Labelled photos from "data", an image-classification folder in ahmedshahabaz/Deep-Learning-S2021. The possible labels are: creamy paste, diced, floured, grated, juiced, jullienne, mixed, peeled, sliced, whole.

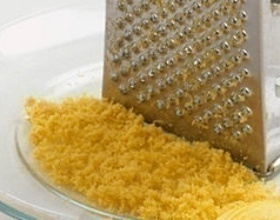
Label: grated

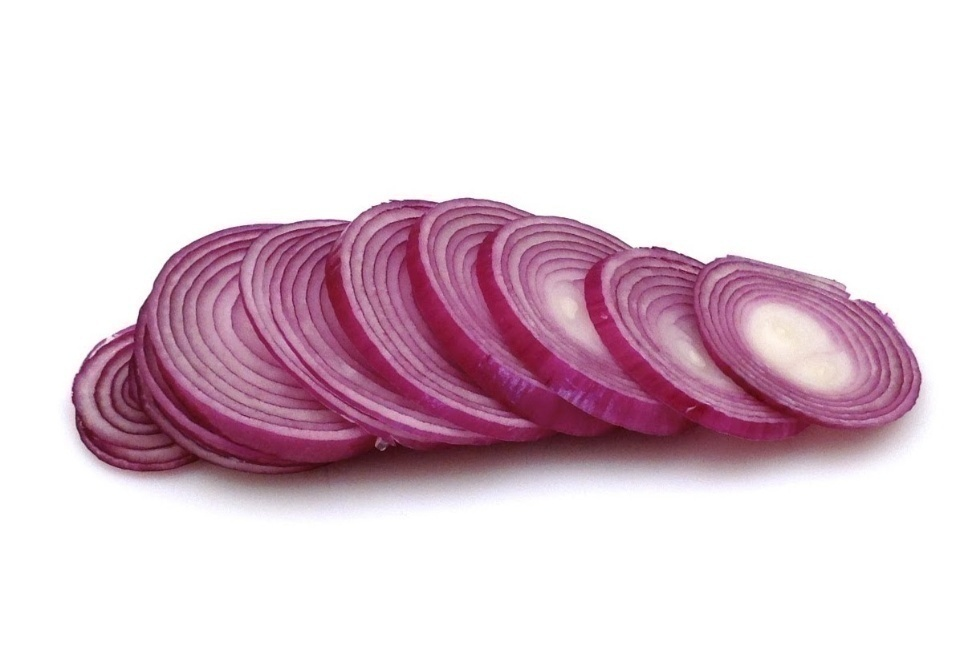
Label: sliced

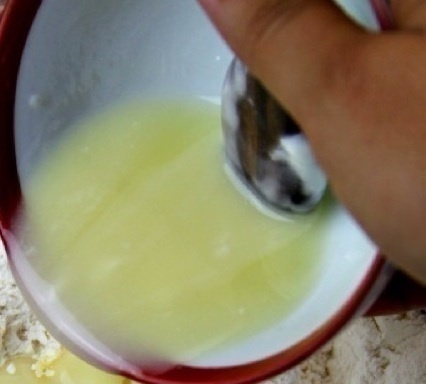
Label: juiced

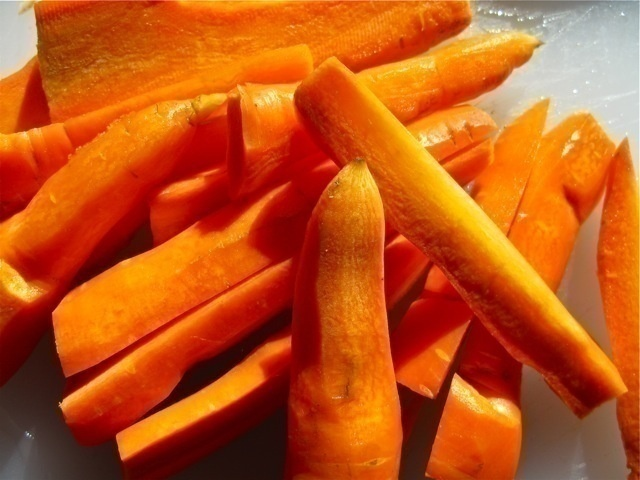
Label: jullienne

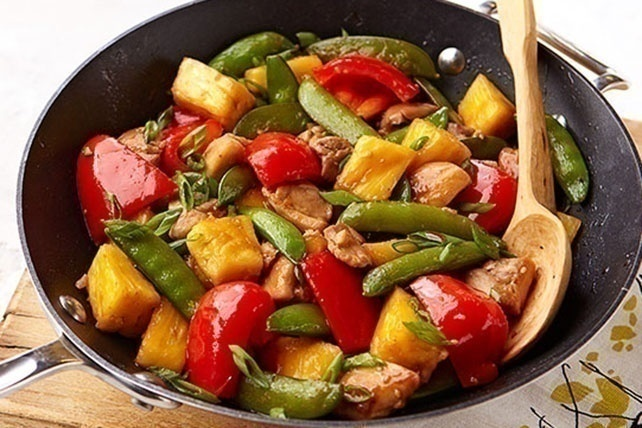
Label: mixed

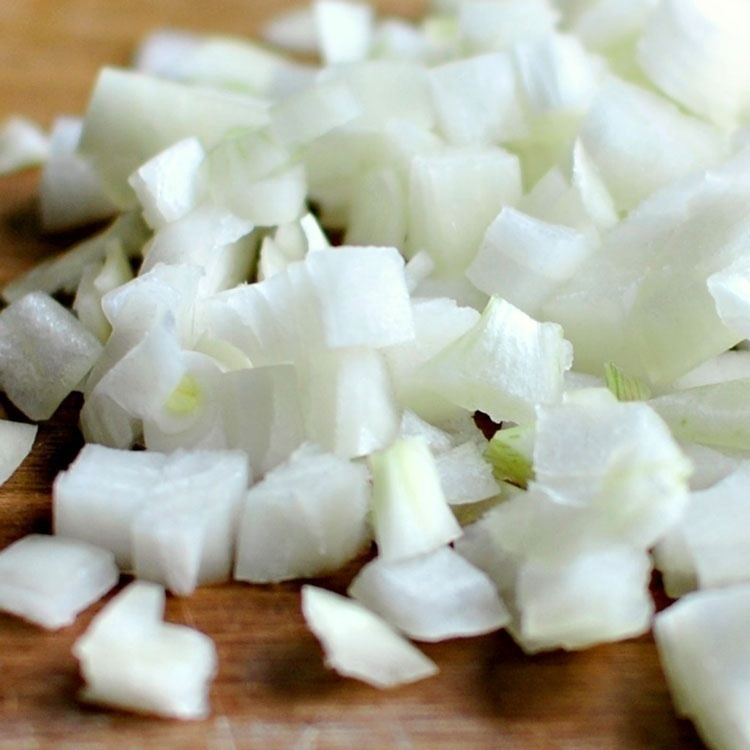
Label: diced
